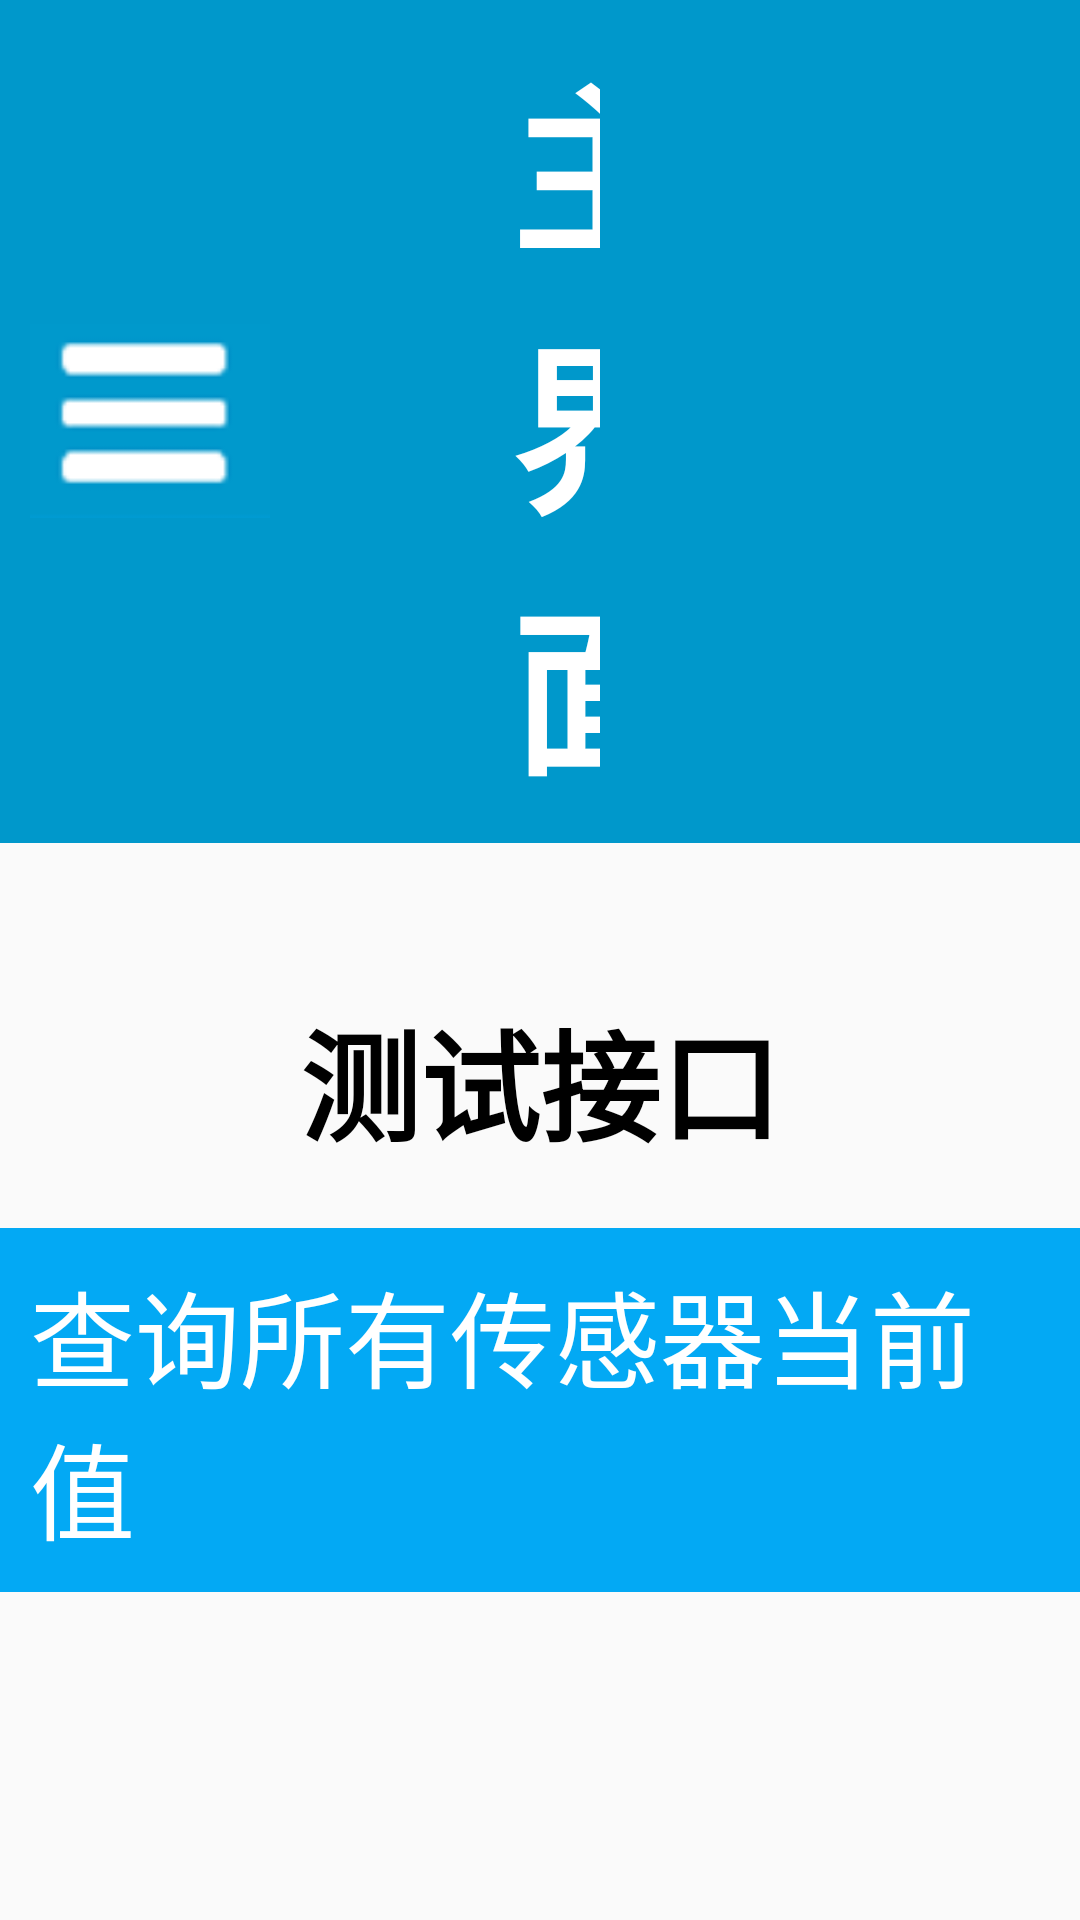

Here is an Android app screen rendered from its layout file. Give the layout XML and the strings, colors and styles it references.
<!-- AndroidManifest.xml: application theme Theme.Tiku4650 -->
<!-- res/layout/activity_main48.xml -->
<?xml version="1.0" encoding="utf-8"?>
<LinearLayout xmlns:android="http://schemas.android.com/apk/res/android"
    android:orientation="vertical"
    android:layout_width="match_parent"
    android:layout_height="match_parent">
    <LinearLayout
        android:layout_width="match_parent"
        android:layout_height="wrap_content"
        android:background="#0098cb"
        android:padding="10dp"
        android:gravity="center"
        android:orientation="horizontal">
        <ImageView
            android:id="@+id/mune38"
            android:layout_width="80dp"
            android:layout_height="80dp"
            android:src="@drawable/img"/>
        <LinearLayout
            android:layout_width="0dp"
            android:layout_height="wrap_content"
            android:gravity="center"
            android:layout_weight="1">
            <TextView
                android:layout_width="wrap_content"
                android:layout_height="wrap_content"
                android:layout_marginLeft="80dp"
                android:textStyle="bold"
                android:text="主界面"
                android:layout_marginRight="150dp"
                android:textColor="@color/white"
                android:textSize="60dp"/>
        </LinearLayout>

    </LinearLayout>
    <TextView
        android:layout_width="wrap_content"
        android:layout_height="wrap_content"
        android:textColor="@color/black"
        android:textSize="40dp"
        android:text="测试接口"
        android:textStyle="bold"
        android:layout_gravity="center"
        android:layout_marginTop="50dp"/>
    <TextView
        android:id="@+id/CX"
        android:layout_width="wrap_content"
        android:layout_height="wrap_content"
        android:textColor="@color/white"
        android:padding="10dp"
        android:textSize="35dp"
        android:text="查询所有传感器当前值"
        android:background="#03A9F4"
        android:layout_gravity="center"
        android:layout_marginTop="20dp"/>
    <TextView
        android:layout_width="wrap_content"
        android:layout_height="wrap_content"
        android:text="返回结果："
        android:textSize="40dp"
        android:textColor="@color/black"
        android:layout_marginTop="20dp"
        android:layout_marginLeft="450dp"/>
    <TextView
        android:layout_width="match_parent"
        android:layout_height="wrap_content"
       android:gravity="center"
        android:textSize="40dp"
        android:textColor="@color/black"
        android:id="@+id/tv"
        android:layout_marginTop="20dp" />

</LinearLayout>
<!-- resources referenced by this layout -->
<resources>
  <color name="black">#FF000000</color>
  <color name="white">#FFFFFFFF</color>
  <!-- drawable img: png bitmap (drawable, 997 bytes) -->
  <style name="Theme.Tiku4650" parent="Theme.MaterialComponents.DayNight.NoActionBar.Bridge">
          
          <item name="colorPrimary">@color/purple_500</item>
          <item name="colorPrimaryVariant">@color/purple_700</item>
          <item name="colorOnPrimary">@color/white</item>
          
          <item name="colorSecondary">@color/teal_200</item>
          <item name="colorSecondaryVariant">@color/teal_700</item>
          <item name="colorOnSecondary">@color/black</item>
          
          <item name="android:statusBarColor">?attr/colorPrimaryVariant</item>
          
      </style>
  <color name="purple_500">#FF6200EE</color>
  <color name="purple_700">#FF3700B3</color>
  <color name="teal_200">#FF03DAC5</color>
  <color name="teal_700">#FF018786</color>
</resources>
